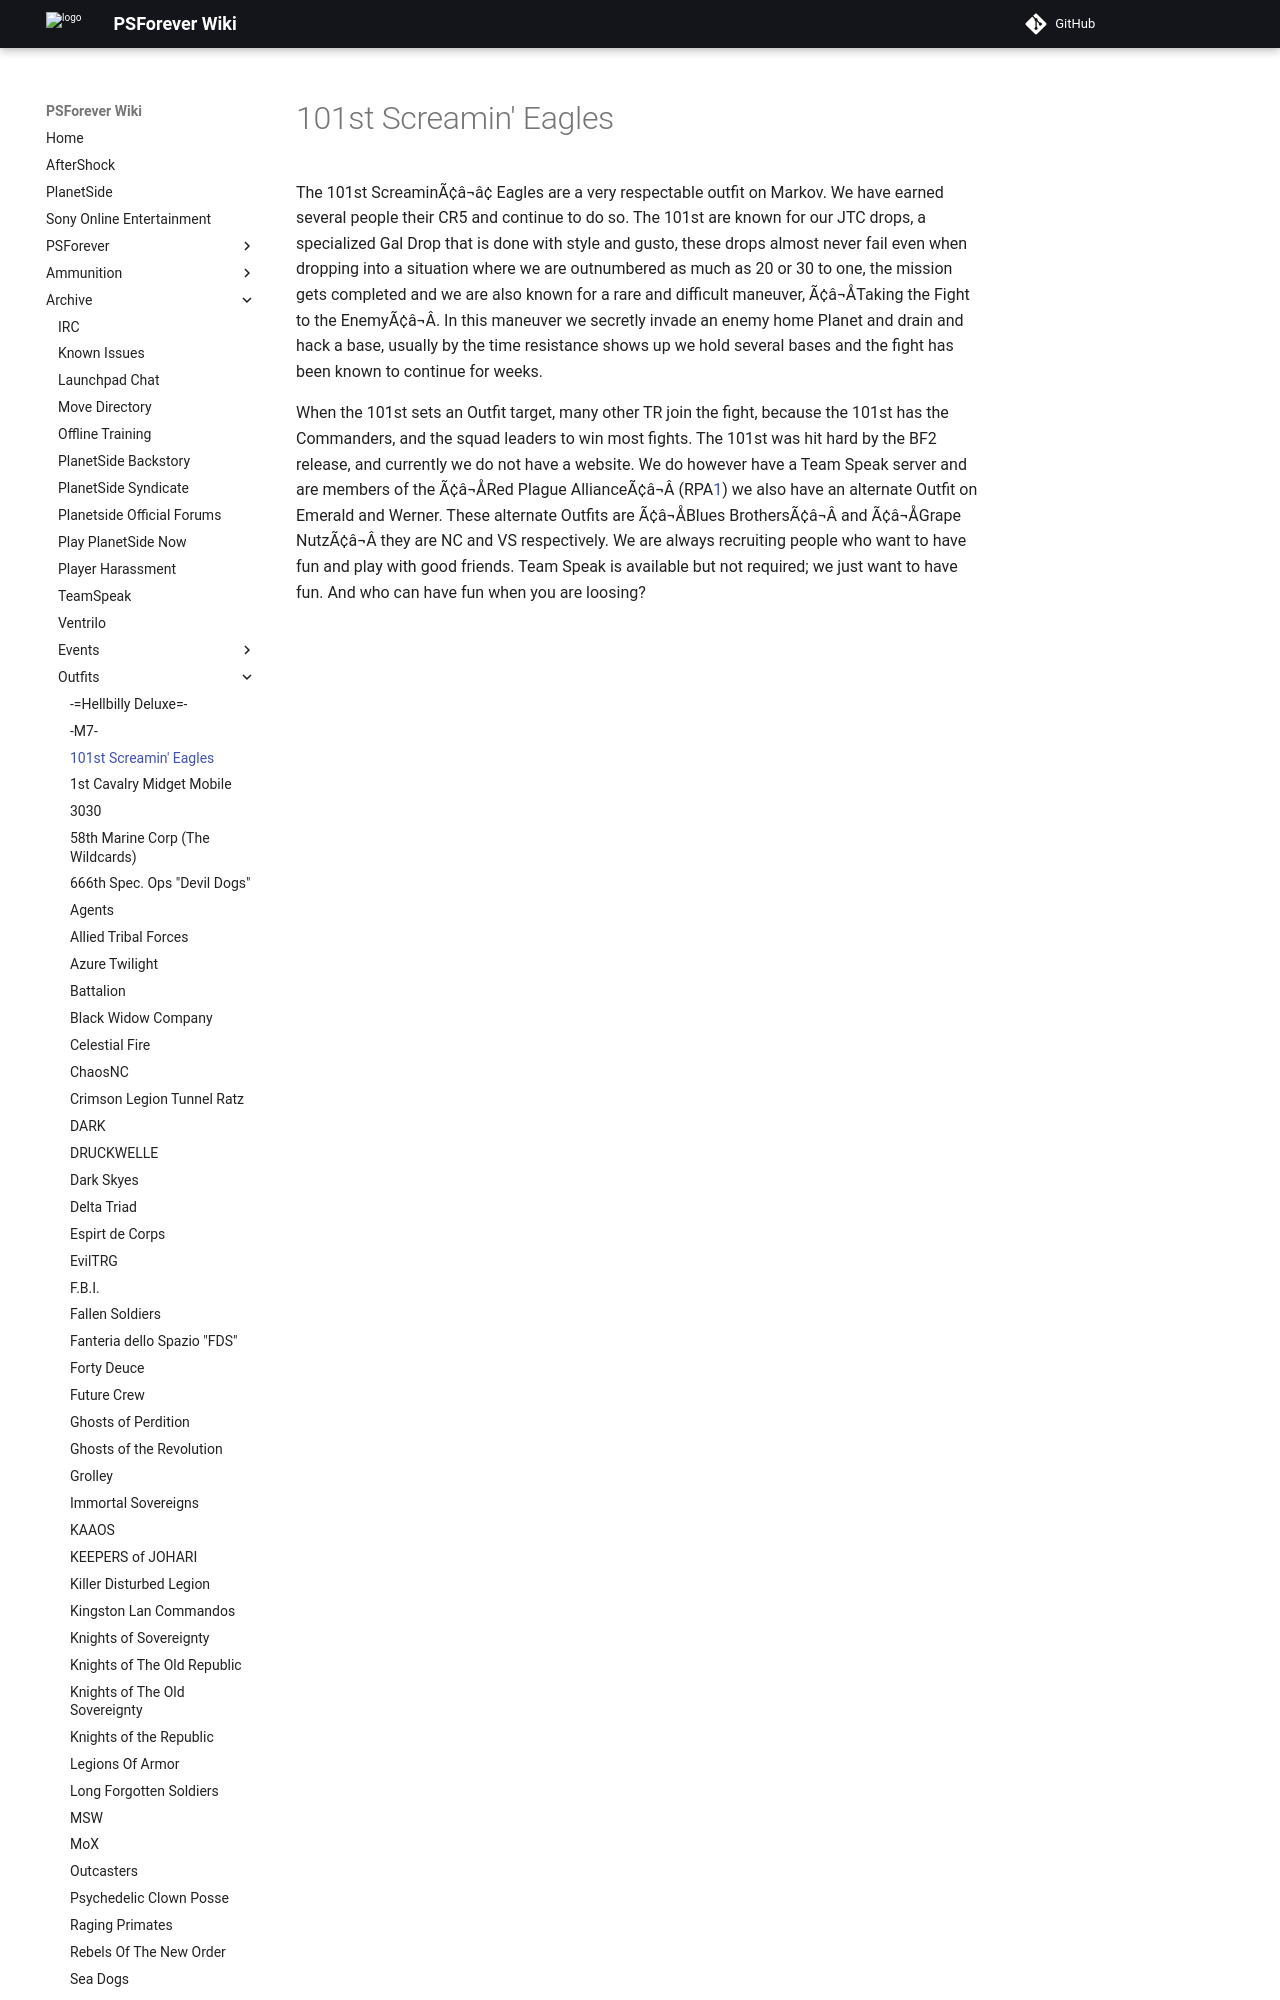

repository: psforever/wiki · page: archive/outfits/101st_Screamin'_Eagles/index.html · generator: mkdocs

# 101st Screamin' Eagles

The 101st ScreaminÃ¢â¬â¢ Eagles are a very respectable outfit on Markov. We have
earned several people their CR5 and continue to do so. The 101st are known for
our JTC drops, a specialized Gal Drop that is done with style and gusto, these
drops almost never fail even when dropping into a situation where we are
outnumbered as much as 20 or 30 to one, the mission gets completed and we are
also known for a rare and difficult maneuver, Ã¢â¬ÅTaking the Fight to the
EnemyÃ¢â¬Â. In this maneuver we secretly invade an enemy home Planet and drain
and hack a base, usually by the time resistance shows up we hold several bases
and the fight has been known to continue for weeks.
